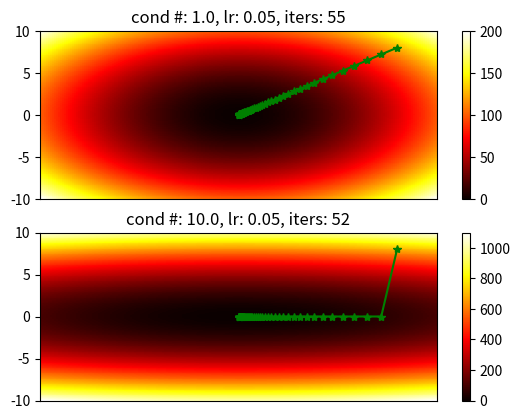
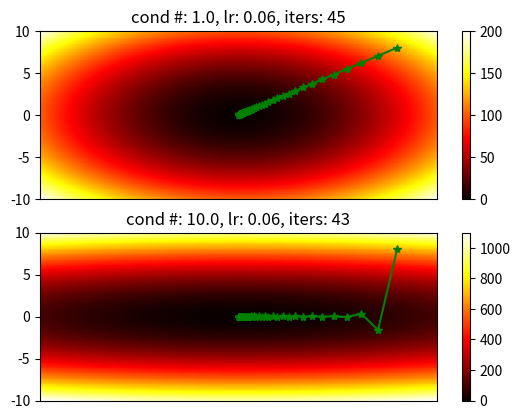
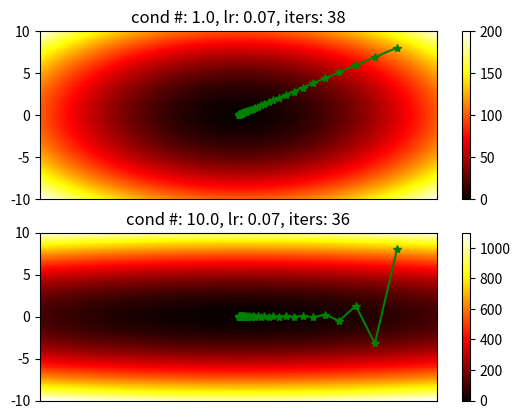
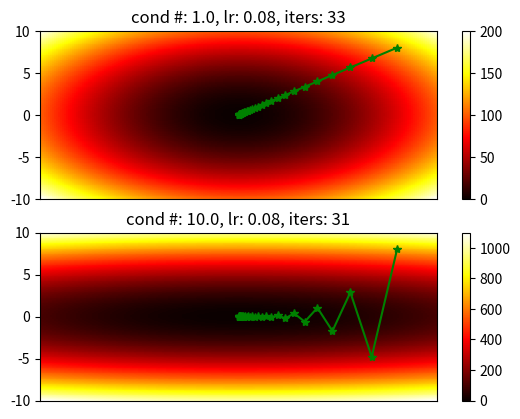
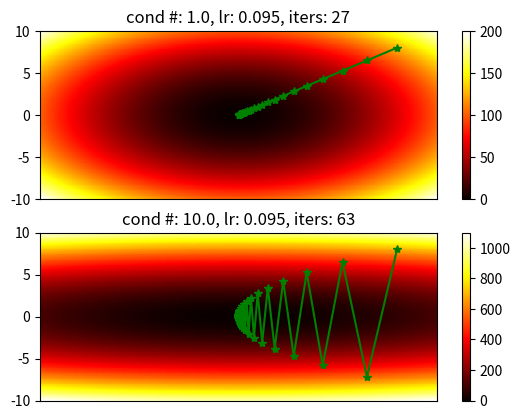
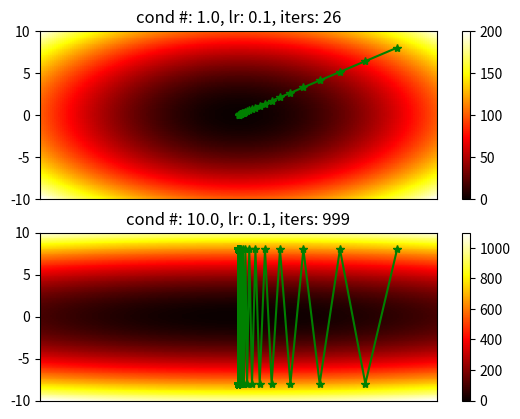

Source code (Python) for these figures, in order:
from matplotlib import pyplot as plt
import numpy as np

X, Y = np.meshgrid(np.linspace(-10, 10, 200), np.linspace(-10, 10, 200))

def plot_gradient_descent(ax, lr, func, dfunc, hessian):
    Z = func(X, Y)
    f = Z[:-1, :-1]
    z_min, z_max = 0, np.abs(f).max()

    c = ax.pcolormesh(X, Y, f, cmap='hot', vmin=z_min, vmax=z_max)
    ax.axis([X.min(), X.max(), Y.min(), Y.max()])
    fig.colorbar(c, ax=ax)

    x = 8
    y = 8

    xs = [x]
    ys = [y]
    for epoch in range(0, 1000):
        df_x, df_y = dfunc(x, y)
        x -= lr * df_x
        y -= lr * df_y
        xs.append(x)
        ys.append(y)
        if func(x, y) < 1E-3:
            break
    cond = np.linalg.cond(hessian(x, y))
    ax.set_title(f"cond #: {cond}, lr: {lr}, iters: {epoch}")
    ax.plot(xs, ys, 'g-*')
    ax.set_xticks([])

lrs = [0.05, 0.06, 0.07, 0.08, 0.095, 0.1]

for lr in lrs:
    fig, (ax1, ax2) = plt.subplots(2)
    def func1(x, y):
        return x**2 + y**2
    def dfunc1(x, y):
        return [2*x, 2*y]
    # Hessian
    def hessian1(x, y):
        return np.array([[2, 0], [0, 2]])
    plot_gradient_descent(ax1, lr, func1, dfunc1, hessian1)

    def func2(x, y):
        return x**2 + 10*y**2
    def dfunc2(x, y):
        return [2*x, 20*y]
    def hessian2(x, y):
        return np.array([[2, 0], [0, 20]])

    plot_gradient_descent(ax2, lr, func2, dfunc2, hessian2)

plt.show()
